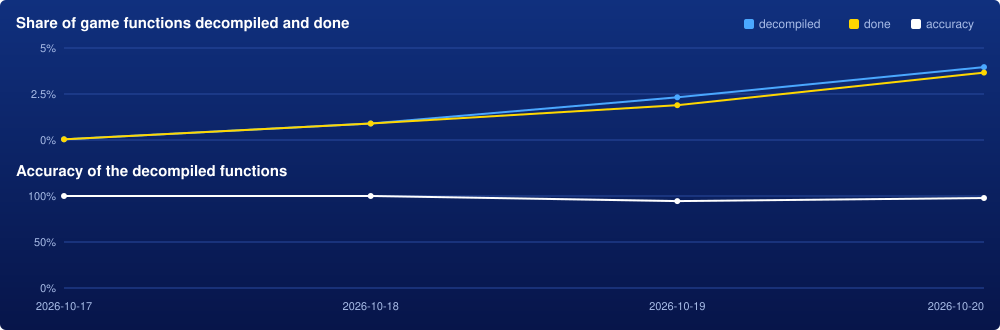

The file beside this chart, header and first rows:
date, decompiled, matched, accuracy, game_total, changes
2026-10-17, 6, 6, 100, 16537, Ninja graphics 3, PC port 1, Chao Garden…
2026-10-18, 148, 148, 100, 16537, Engine 35, Not sorted yet 32, Menus 32 a…
2026-10-19, 384, 313, 94.46, 16537, PC port 98, Engine 67, Menus 33 and 5 mo…
2026-10-20, 655, 606, 97.86, 16537, Engine 270, Menus 21, Chao Race 5 and 5 …
